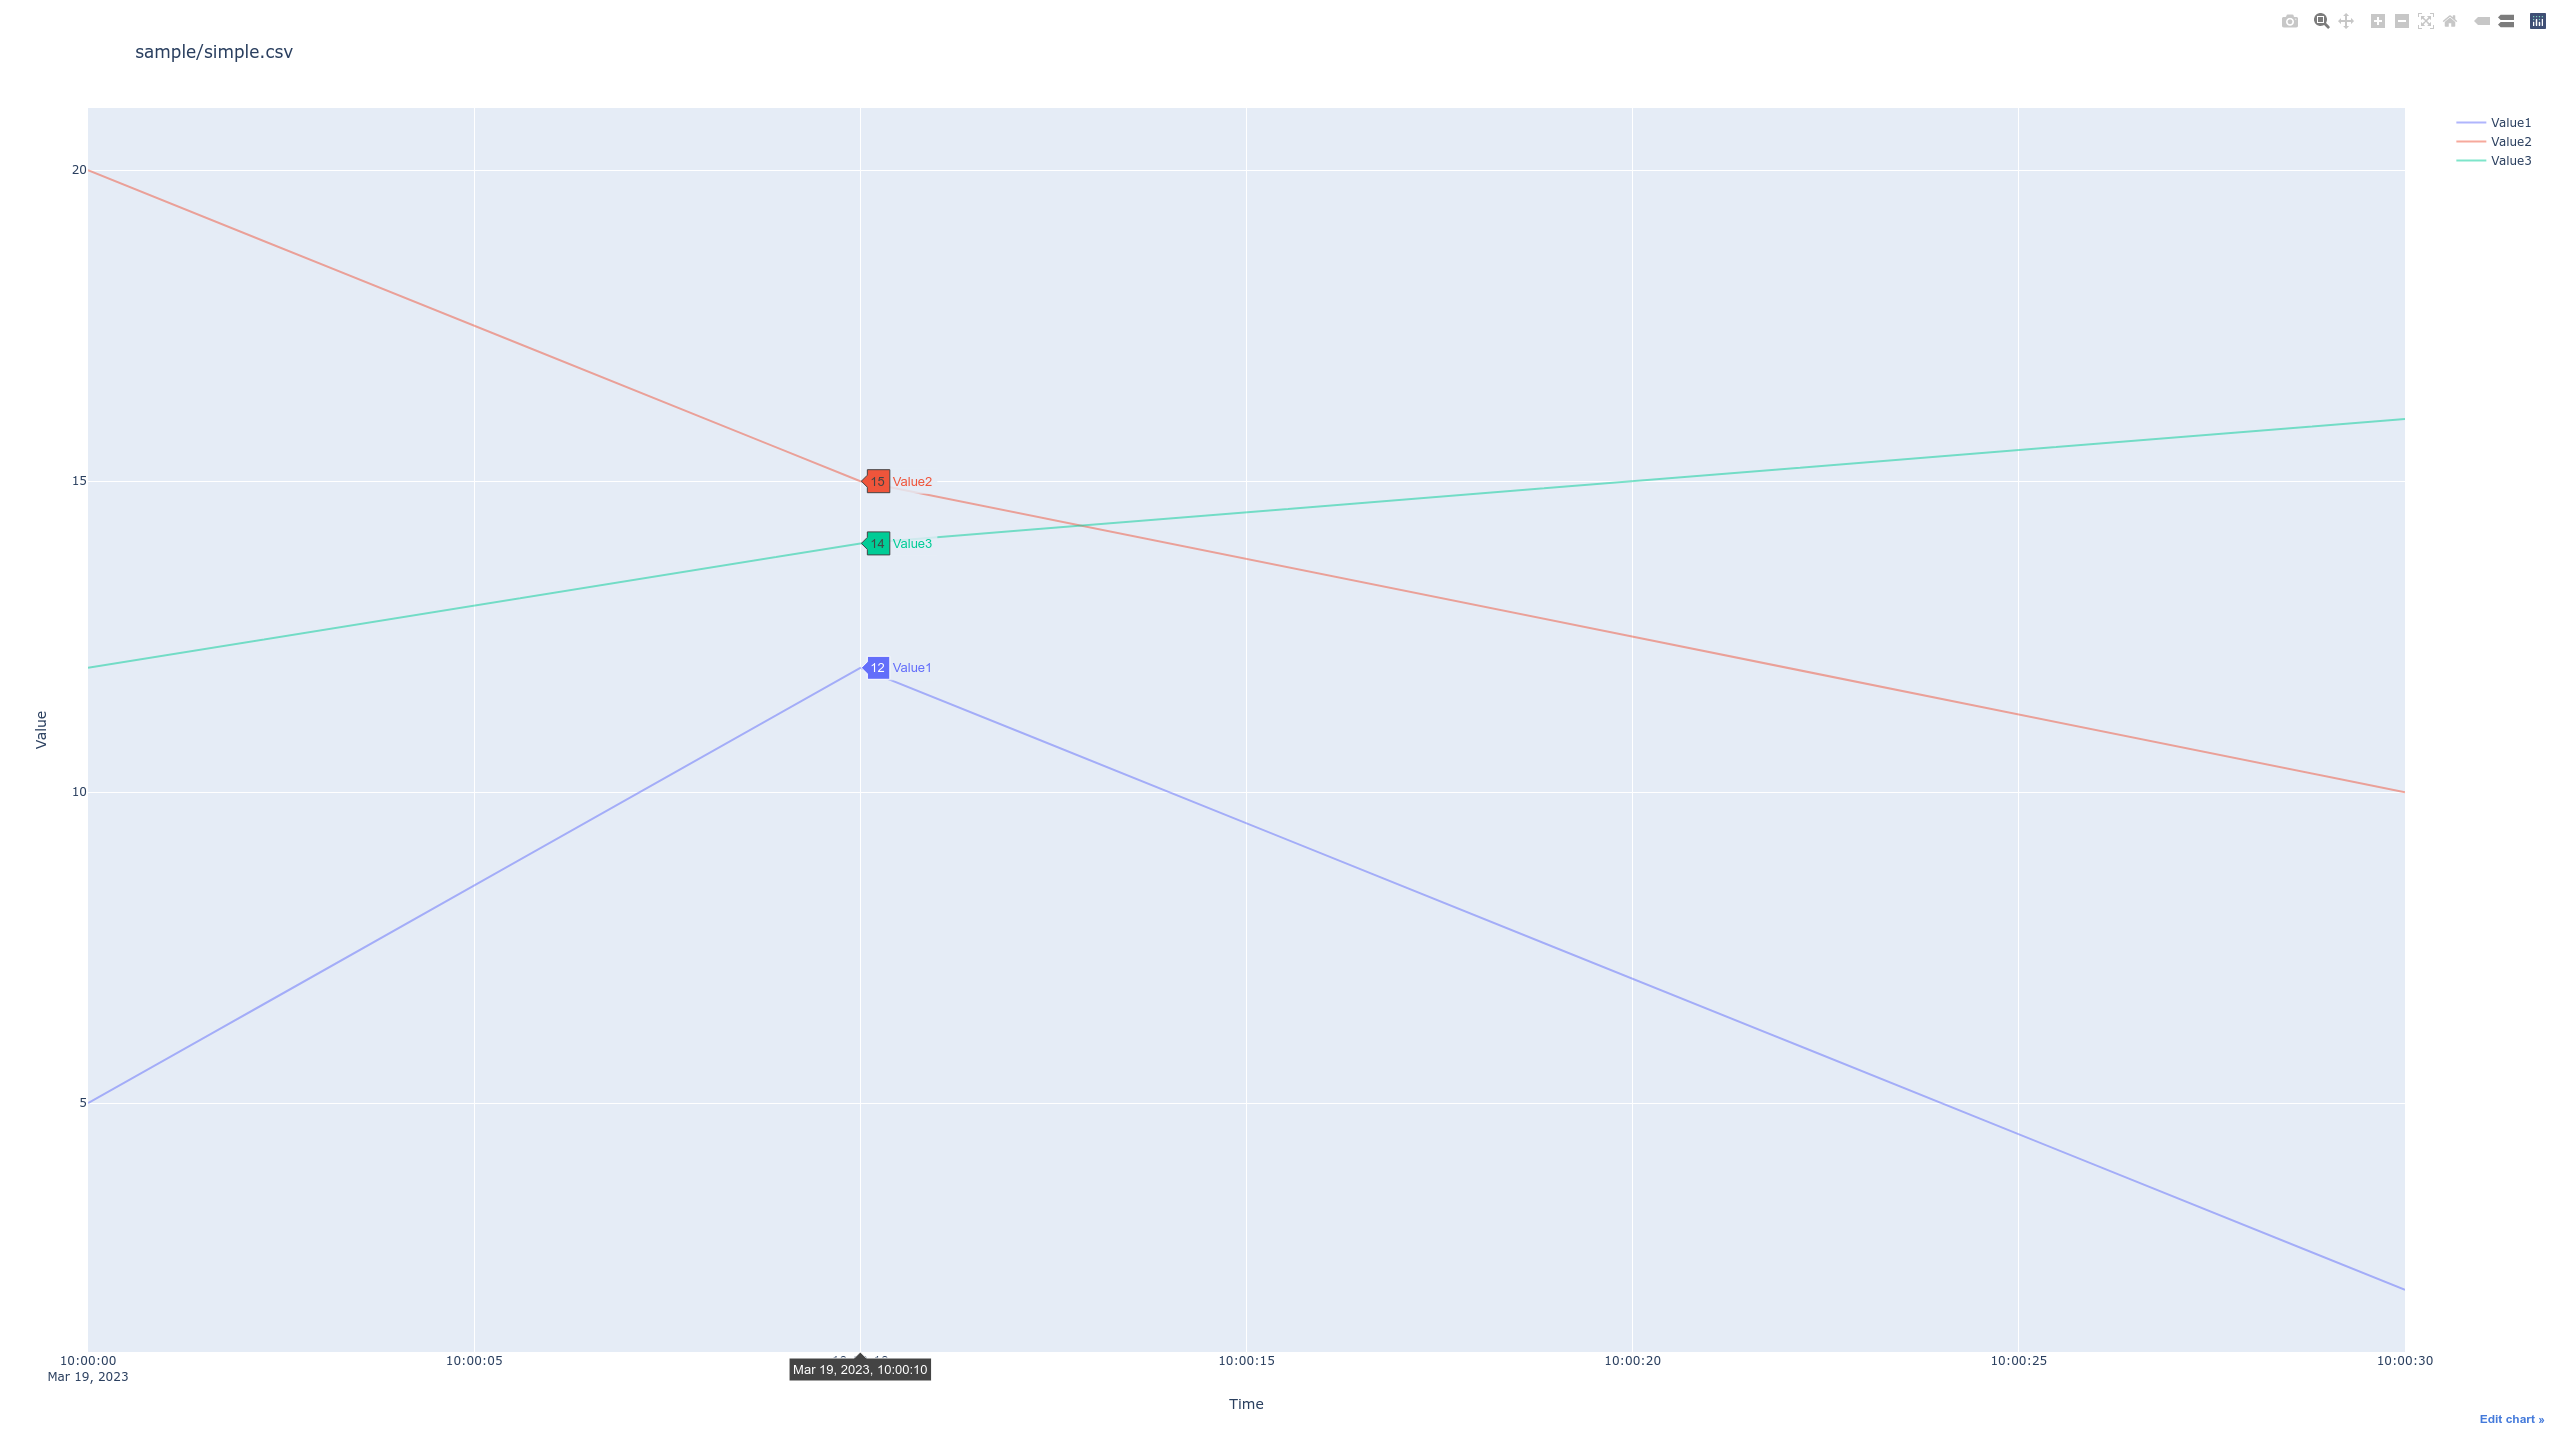

The table this chart was drawn from, first rows:
Time, Value1, Value2, Value3
2023-03-19 10:00:00 +0900, 5, 20, 12
2023-03-19 10:00:10 +0900, 12, 15, 14
2023-03-19 10:00:30 +0900, 2, 10, 16
